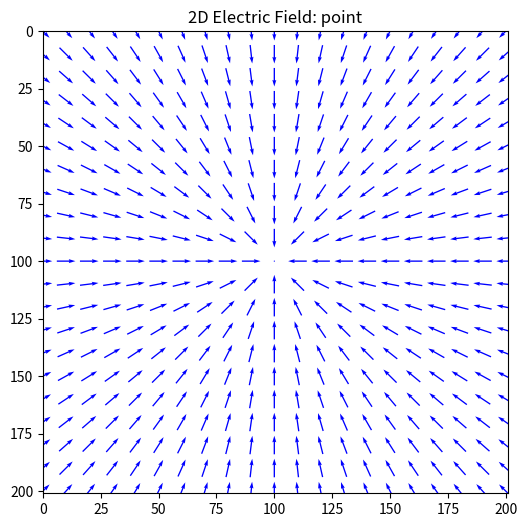

Recreate this plot in Python.
import numpy as np
from enum import Enum
from dataclasses import dataclass, field

from matplotlib import pyplot as plt


class FieldType2d(Enum):
	POINT = "point"
	UNIFORM_UP = "uniform_up"
	UNIFORM_DOWN = "uniform_down"
	UNIFORM_LEFT = "uniform_left"
	UNIFORM_RIGHT = "uniform_right"


@dataclass
class ElectricField2d:
	field_type: FieldType2d
	grid_size: int
	strength: float
	charge_pos: tuple = None

	field_x: np.ndarray = field(init=False)
	field_y: np.ndarray = field(init=False)

	def __post_init__(self):
		if self.field_type == FieldType2d.POINT:
			if self.charge_pos is None:
				self.charge_pos = (self.grid_size // 2, self.grid_size // 2)
			self.field_x, self.field_y = self._point_field()
		elif self.field_type in {
			FieldType2d.UNIFORM_UP,
			FieldType2d.UNIFORM_DOWN,
			FieldType2d.UNIFORM_LEFT,
			FieldType2d.UNIFORM_RIGHT
		}:
			self.field_x, self.field_y = self._uniform_field()
		else:
			raise ValueError(f"Unsupported field type: {self.field_type}")

	def _point_field(self):
		field_x = np.zeros((self.grid_size, self.grid_size))
		field_y = np.zeros((self.grid_size, self.grid_size))
		x0, y0 = self.charge_pos

		for i in range(self.grid_size):
			for j in range(self.grid_size):
				dx = i - x0
				dy = j - y0
				r2 = dx ** 2 + dy ** 2 + 1e-6  # 避免除零
				field_x[i, j] = -self.strength * dx / r2
				field_y[i, j] = -self.strength * dy / r2

		return field_x, field_y

	def _uniform_field(self):
		field_x = np.zeros((self.grid_size, self.grid_size))
		field_y = np.zeros((self.grid_size, self.grid_size))

		if self.field_type == FieldType2d.UNIFORM_DOWN:
			field_y[:, :] = -self.strength
		elif self.field_type == FieldType2d.UNIFORM_UP:
			field_y[:, :] = self.strength
		elif self.field_type == FieldType2d.UNIFORM_LEFT:
			field_x[:, :] = -self.strength
		elif self.field_type == FieldType2d.UNIFORM_RIGHT:
			field_x[:, :] = self.strength

		return field_x, field_y

	def plot_field(self, density: int = 10, length: float = 0.04):
		# 生成网格坐标
		idx = np.arange(0, self.grid_size, density)
		X, Y = np.meshgrid(idx, idx, indexing='ij')  # 保持 X(i,j), Y(i,j) 对应 field_x[i,j]

		# 提取稀疏电场分量
		U = self.field_x[::density, ::density]
		V = self.field_y[::density, ::density]

		# 计算模长归一化, 避免除零
		mag = np.sqrt(U ** 2 + V ** 2) + 1e-6
		U = U / mag
		V = V / mag

		plt.figure(figsize=(6, 6))
		plt.quiver(X, Y, U, V, scale=1.0 / length, angles='xy', pivot='middle', color='blue')

		plt.title(f"2D Electric Field: {self.field_type.value}")
		plt.xlim(0, self.grid_size)
		plt.ylim(0, self.grid_size)
		plt.gca().invert_yaxis()  # 保持与笛卡尔坐标系一致（y 向上）
		plt.show()


if __name__ == "__main__":
	electric_field = ElectricField2d(FieldType2d.POINT, 201, 1.0)
	electric_field.plot_field()
